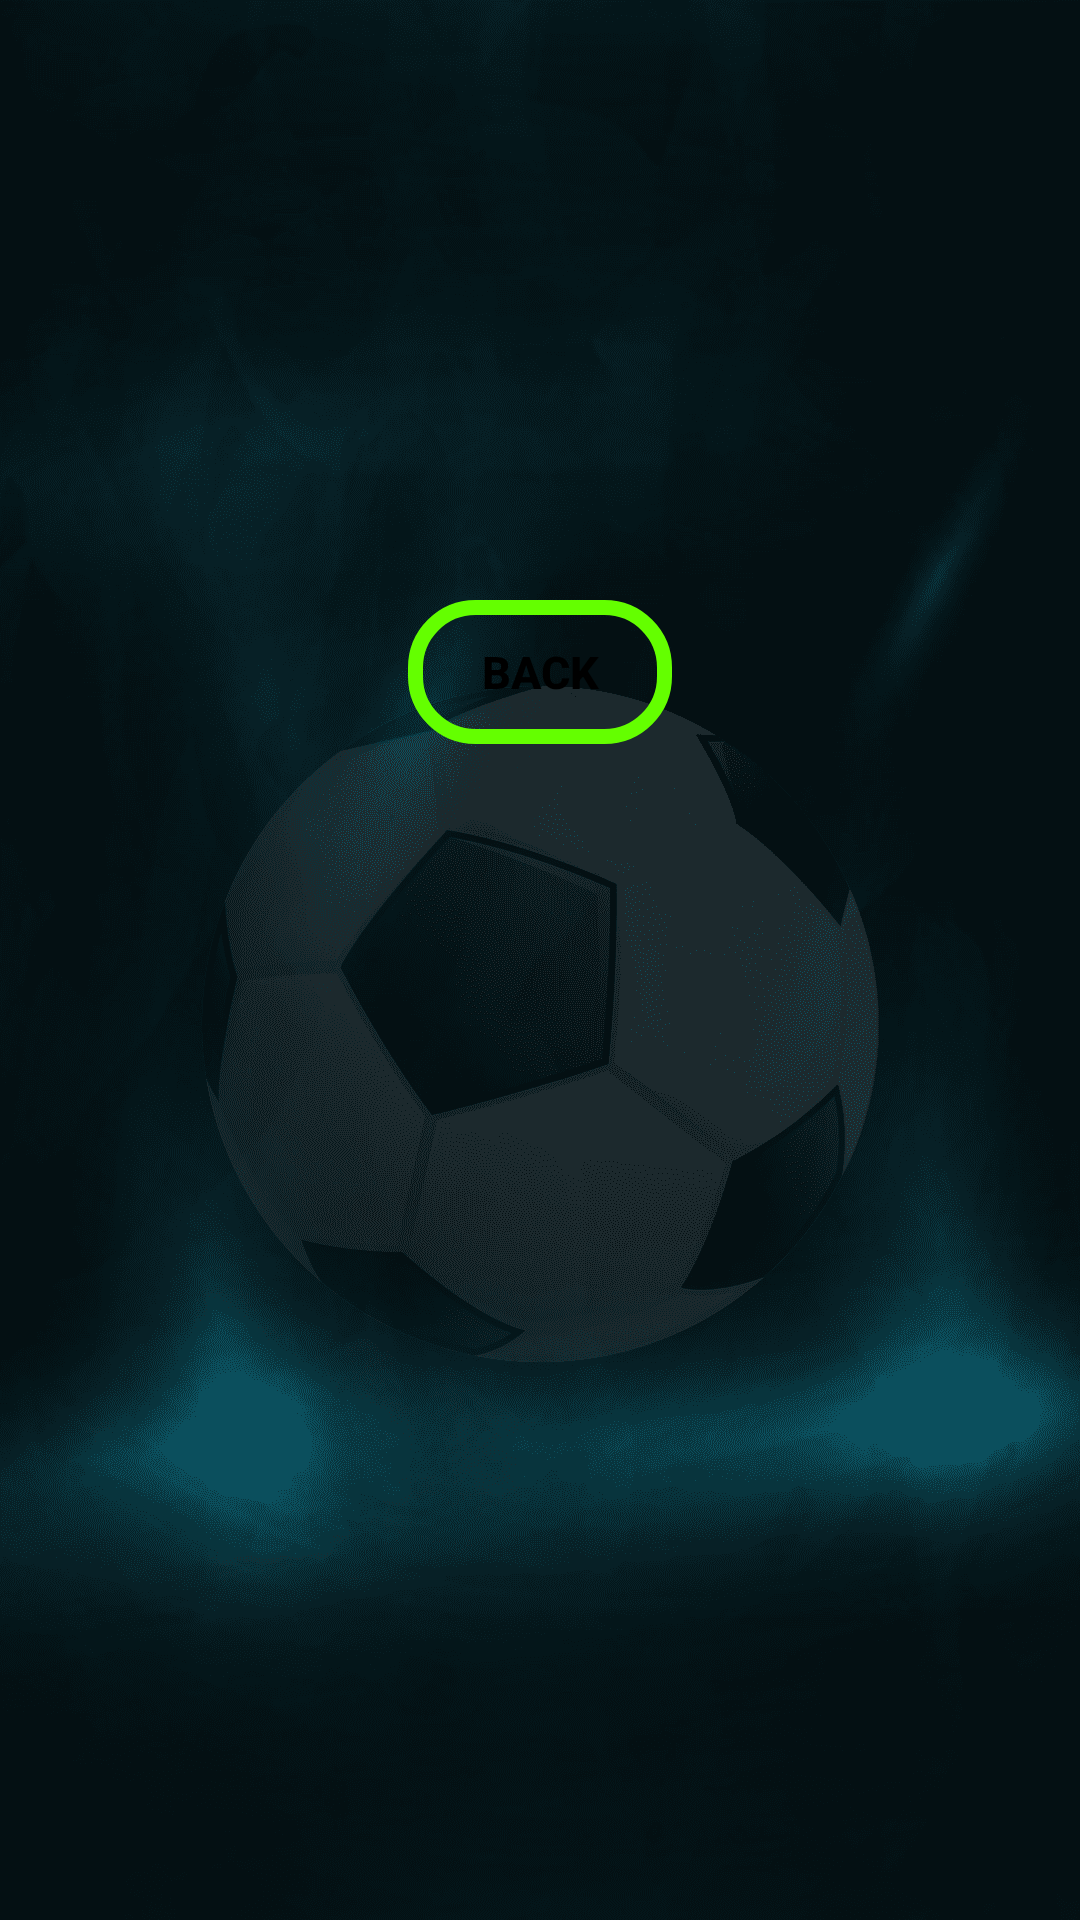

Produce the Android XML layout that renders to this screen, including the resource entries it uses.
<!-- AndroidManifest.xml: application theme Theme.SportsOdds -->
<!-- res/layout/activity_sports_page.xml -->
<?xml version="1.0" encoding="utf-8"?>
<LinearLayout xmlns:android="http://schemas.android.com/apk/res/android"
    xmlns:app="http://schemas.android.com/apk/res-auto"
    xmlns:tools="http://schemas.android.com/tools"
    android:layout_width="match_parent"
    android:layout_height="match_parent"
    android:orientation="vertical"
    android:background="@drawable/bg"
    android:layout_centerInParent="true"
    tools:context=".SportsPage">

    <androidx.core.widget.NestedScrollView
        android:layout_width="match_parent"
        android:layout_height="wrap_content">

    <RelativeLayout
        android:layout_width="match_parent"
        android:layout_height="match_parent"
        android:orientation="vertical">

        <androidx.recyclerview.widget.RecyclerView
            android:id="@+id/recyclerItems"
            android:layout_width="match_parent"
            android:layout_height="wrap_content"
            android:layout_gravity="center"
            android:layout_marginHorizontal="10dp"
            android:layout_marginTop="150dp"
            app:layout_constraintBottom_toBottomOf="parent"
            app:layout_constraintHorizontal_bias="0.0"
            app:layout_constraintLeft_toLeftOf="parent"
            app:layout_constraintRight_toRightOf="parent"
            app:layout_constraintTop_toTopOf="parent"
            app:layout_constraintVertical_bias="0.499" />

        <Button
            android:id="@+id/btnS"
            android:layout_width="wrap_content"
            android:layout_height="wrap_content"
            android:layout_below="@id/recyclerItems"
            android:layout_centerInParent="true"
            android:layout_marginTop="50dp"
            android:layout_marginBottom="20dp"
            android:contentDescription="@string/back_button"
            android:text="@string/back"
            android:textColor="@color/black"
            android:background="@drawable/customborder2"
            android:textSize="15dp"
            android:textStyle="bold" />

    </RelativeLayout>
    </androidx.core.widget.NestedScrollView>
</LinearLayout>
<!-- resources referenced by this layout -->
<resources>
  <!-- drawable bg: png bitmap (drawable, 187013 bytes) -->
  <!-- drawable customborder2 (drawable-v24) -->
  <?xml version="1.0" encoding="utf-8"?>
  <shape xmlns:android="http://schemas.android.com/apk/res/android" android:shape="rectangle">
  <corners android:radius="20dp"/>
      <padding android:left="5dp" android:right="5dp" android:top="5dp" android:bottom="5dp"/>
      <stroke android:width="5dp" android:color="#64FF00"/>
  </shape>
  <string name="back">BACK</string>
  <string name="back_button">back_button</string>
  <style name="Theme.SportsOdds" parent="Theme.MaterialComponents.DayNight.NoActionBar">
          
          <item name="colorPrimary">#5CE604</item>
          <item name="colorPrimaryVariant">@color/purple_700</item>
          <item name="colorOnPrimary">@color/white</item>
          
          <item name="colorSecondary">@color/teal_200</item>
          <item name="colorSecondaryVariant">@color/teal_700</item>
          <item name="colorOnSecondary">@color/black</item>
          
          <item name="android:statusBarColor" tools:targetApi="l">?attr/colorPrimaryVariant</item>
          
      </style>
  <!-- not gathered from this repository: default colours our renderer supplied (Android Studio template values) -->
  <color name="purple_700">#FF3700B3</color>
  <color name="teal_200">#FF03DAC5</color>
  <color name="teal_700">#FF018786</color>
  <color name="black">#FF000000</color>
  <color name="white">#FFFFFFFF</color>
</resources>
